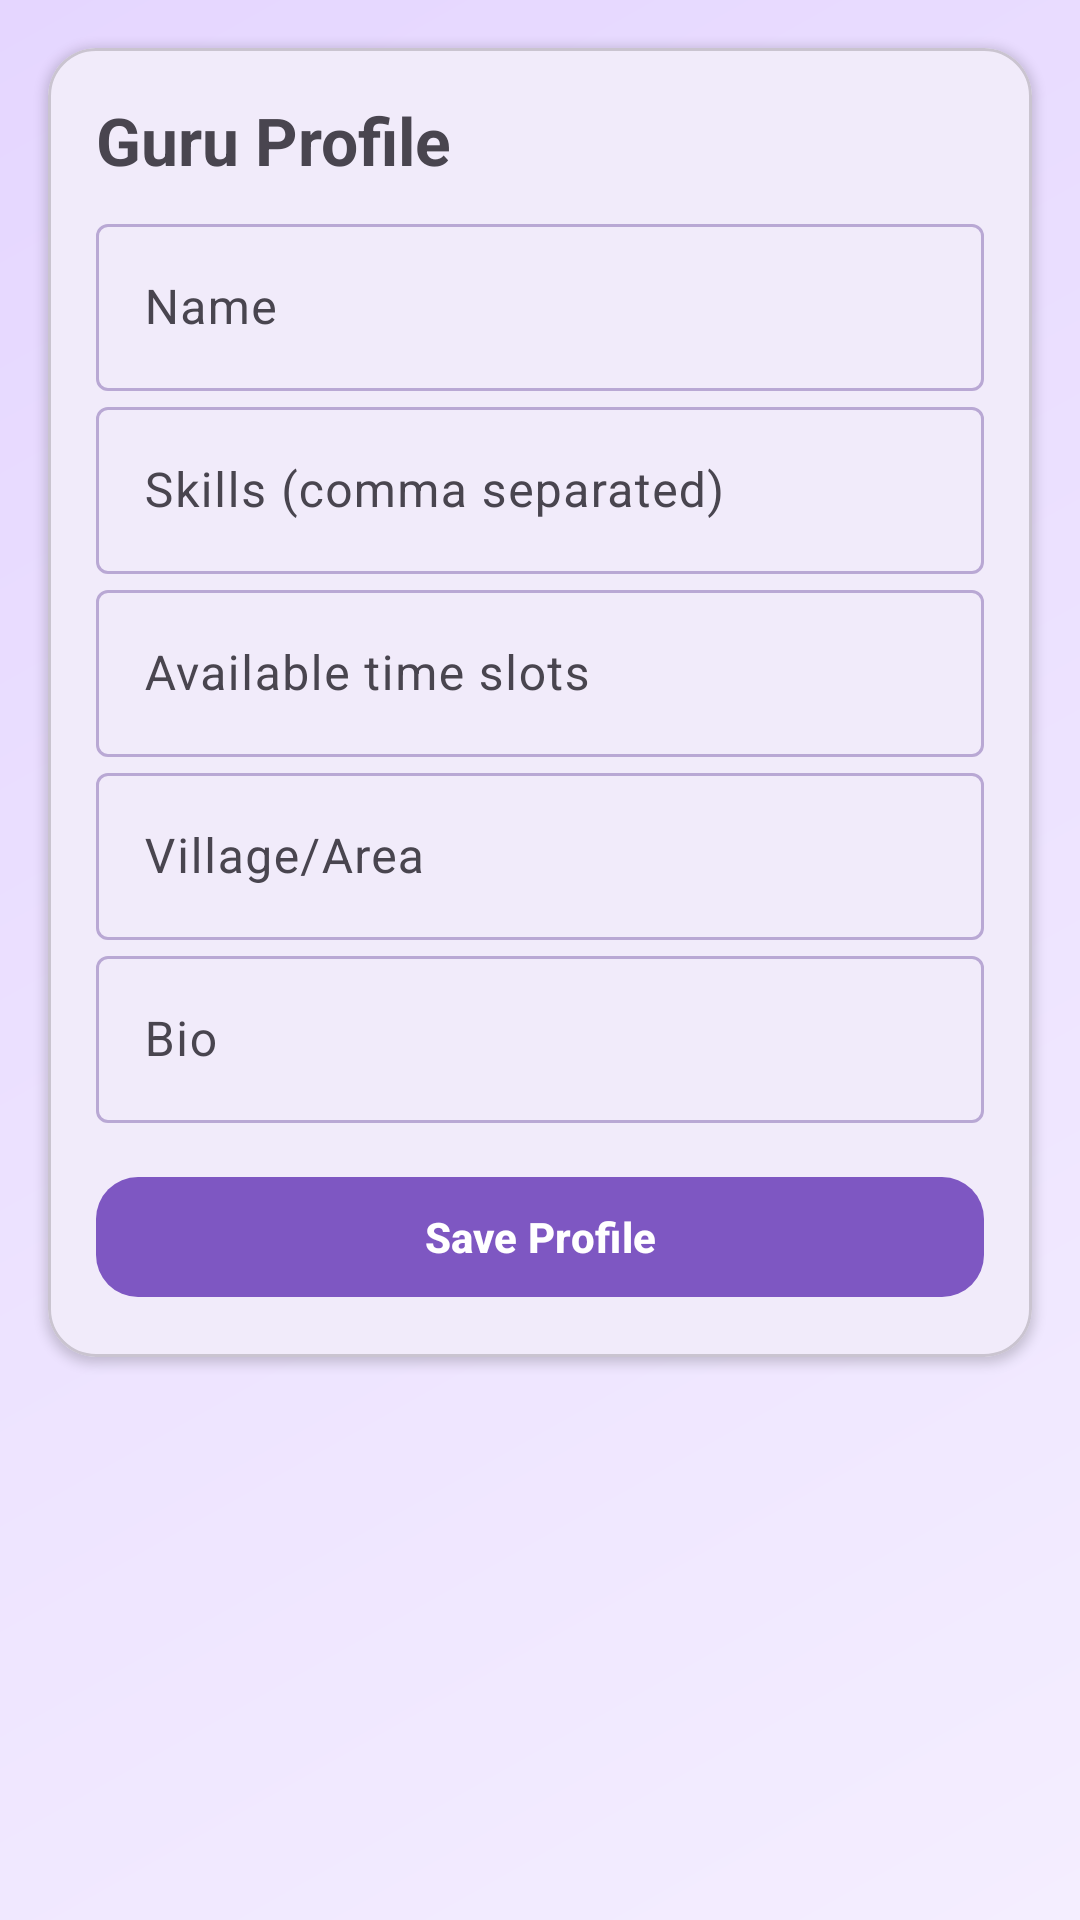

Produce the Android XML layout that renders to this screen, including the resource entries it uses.
<!-- AndroidManifest.xml: application theme Theme.NimmaGuru -->
<!-- res/layout/fragment_profile.xml -->
<ScrollView xmlns:android="http://schemas.android.com/apk/res/android"
    xmlns:app="http://schemas.android.com/apk/res-auto"
    android:layout_width="match_parent"
    android:layout_height="match_parent"
    android:background="@drawable/bg_gradient">

    <com.google.android.material.card.MaterialCardView
        android:layout_width="match_parent"
        android:layout_height="wrap_content"
        android:layout_margin="16dp"
        app:cardCornerRadius="16dp"
        app:cardElevation="2dp">

        <LinearLayout android:orientation="vertical" android:padding="16dp" android:layout_width="match_parent" android:layout_height="wrap_content">
            <TextView android:layout_width="wrap_content" android:layout_height="wrap_content" android:text="Guru Profile" android:textStyle="bold" android:textSize="22sp"/>
            <com.google.android.material.textfield.TextInputLayout android:layout_width="match_parent" android:layout_height="wrap_content" android:layout_marginTop="8dp" android:hint="Name" app:boxBackgroundMode="outline">
                <com.google.android.material.textfield.TextInputEditText android:id="@+id/etName" android:layout_width="match_parent" android:layout_height="wrap_content"/>
            </com.google.android.material.textfield.TextInputLayout>
            <com.google.android.material.textfield.TextInputLayout android:layout_width="match_parent" android:layout_height="wrap_content" android:hint="Skills (comma separated)" app:boxBackgroundMode="outline">
                <com.google.android.material.textfield.TextInputEditText android:id="@+id/etSkills" android:layout_width="match_parent" android:layout_height="wrap_content"/>
            </com.google.android.material.textfield.TextInputLayout>
            <com.google.android.material.textfield.TextInputLayout android:layout_width="match_parent" android:layout_height="wrap_content" android:hint="Available time slots" app:boxBackgroundMode="outline">
                <com.google.android.material.textfield.TextInputEditText android:id="@+id/etAvailability" android:layout_width="match_parent" android:layout_height="wrap_content"/>
            </com.google.android.material.textfield.TextInputLayout>
            <com.google.android.material.textfield.TextInputLayout android:layout_width="match_parent" android:layout_height="wrap_content" android:hint="Village/Area" app:boxBackgroundMode="outline">
                <com.google.android.material.textfield.TextInputEditText android:id="@+id/etLocation" android:layout_width="match_parent" android:layout_height="wrap_content"/>
            </com.google.android.material.textfield.TextInputLayout>
            <com.google.android.material.textfield.TextInputLayout android:layout_width="match_parent" android:layout_height="wrap_content" android:hint="Bio" app:boxBackgroundMode="outline">
                <com.google.android.material.textfield.TextInputEditText android:id="@+id/etBio" android:layout_width="match_parent" android:layout_height="wrap_content"/>
            </com.google.android.material.textfield.TextInputLayout>
            <com.google.android.material.button.MaterialButton android:id="@+id/btnSaveProfile" android:text="Save Profile" android:textStyle="bold" android:layout_width="match_parent" android:layout_height="wrap_content" android:layout_marginTop="14dp" app:cornerRadius="14dp"/>
        </LinearLayout>
    </com.google.android.material.card.MaterialCardView>
</ScrollView>
<!-- resources referenced by this layout -->
<resources>
  <!-- drawable bg_gradient (drawable) -->
  <shape xmlns:android="http://schemas.android.com/apk/res/android" android:shape="rectangle">
      <gradient android:angle="135" android:startColor="#F4EEFF" android:endColor="#E5D6FF"/>
  </shape>
  <style name="Theme.NimmaGuru" parent="Theme.Material3.Light.NoActionBar">
          <item name="colorPrimary">@color/primary</item>
          <item name="colorOnPrimary">@color/onPrimary</item>
          <item name="colorPrimaryContainer">@color/primaryContainer</item>
          <item name="colorOnPrimaryContainer">@color/onPrimaryContainer</item>
          <item name="colorSecondary">@color/secondary</item>
          <item name="colorSurface">@color/surface</item>
          <item name="colorSurfaceVariant">@color/surfaceVariant</item>
          <item name="colorOnSurface">@color/onSurface</item>
          <item name="colorOutline">@color/outline</item>
          <item name="android:statusBarColor" tools:targetApi="l">@color/primary</item>
      </style>
  <color name="primary">#7E57C2</color>
  <color name="onPrimary">#FFFFFF</color>
  <color name="primaryContainer">#EDE1FF</color>
  <color name="onPrimaryContainer">#2E1A47</color>
  <color name="secondary">#BA68C8</color>
  <color name="surface">#FAF7FF</color>
  <color name="surfaceVariant">#F0E8FF</color>
  <color name="onSurface">#2A2333</color>
  <color name="outline">#B9A8D4</color>
</resources>
